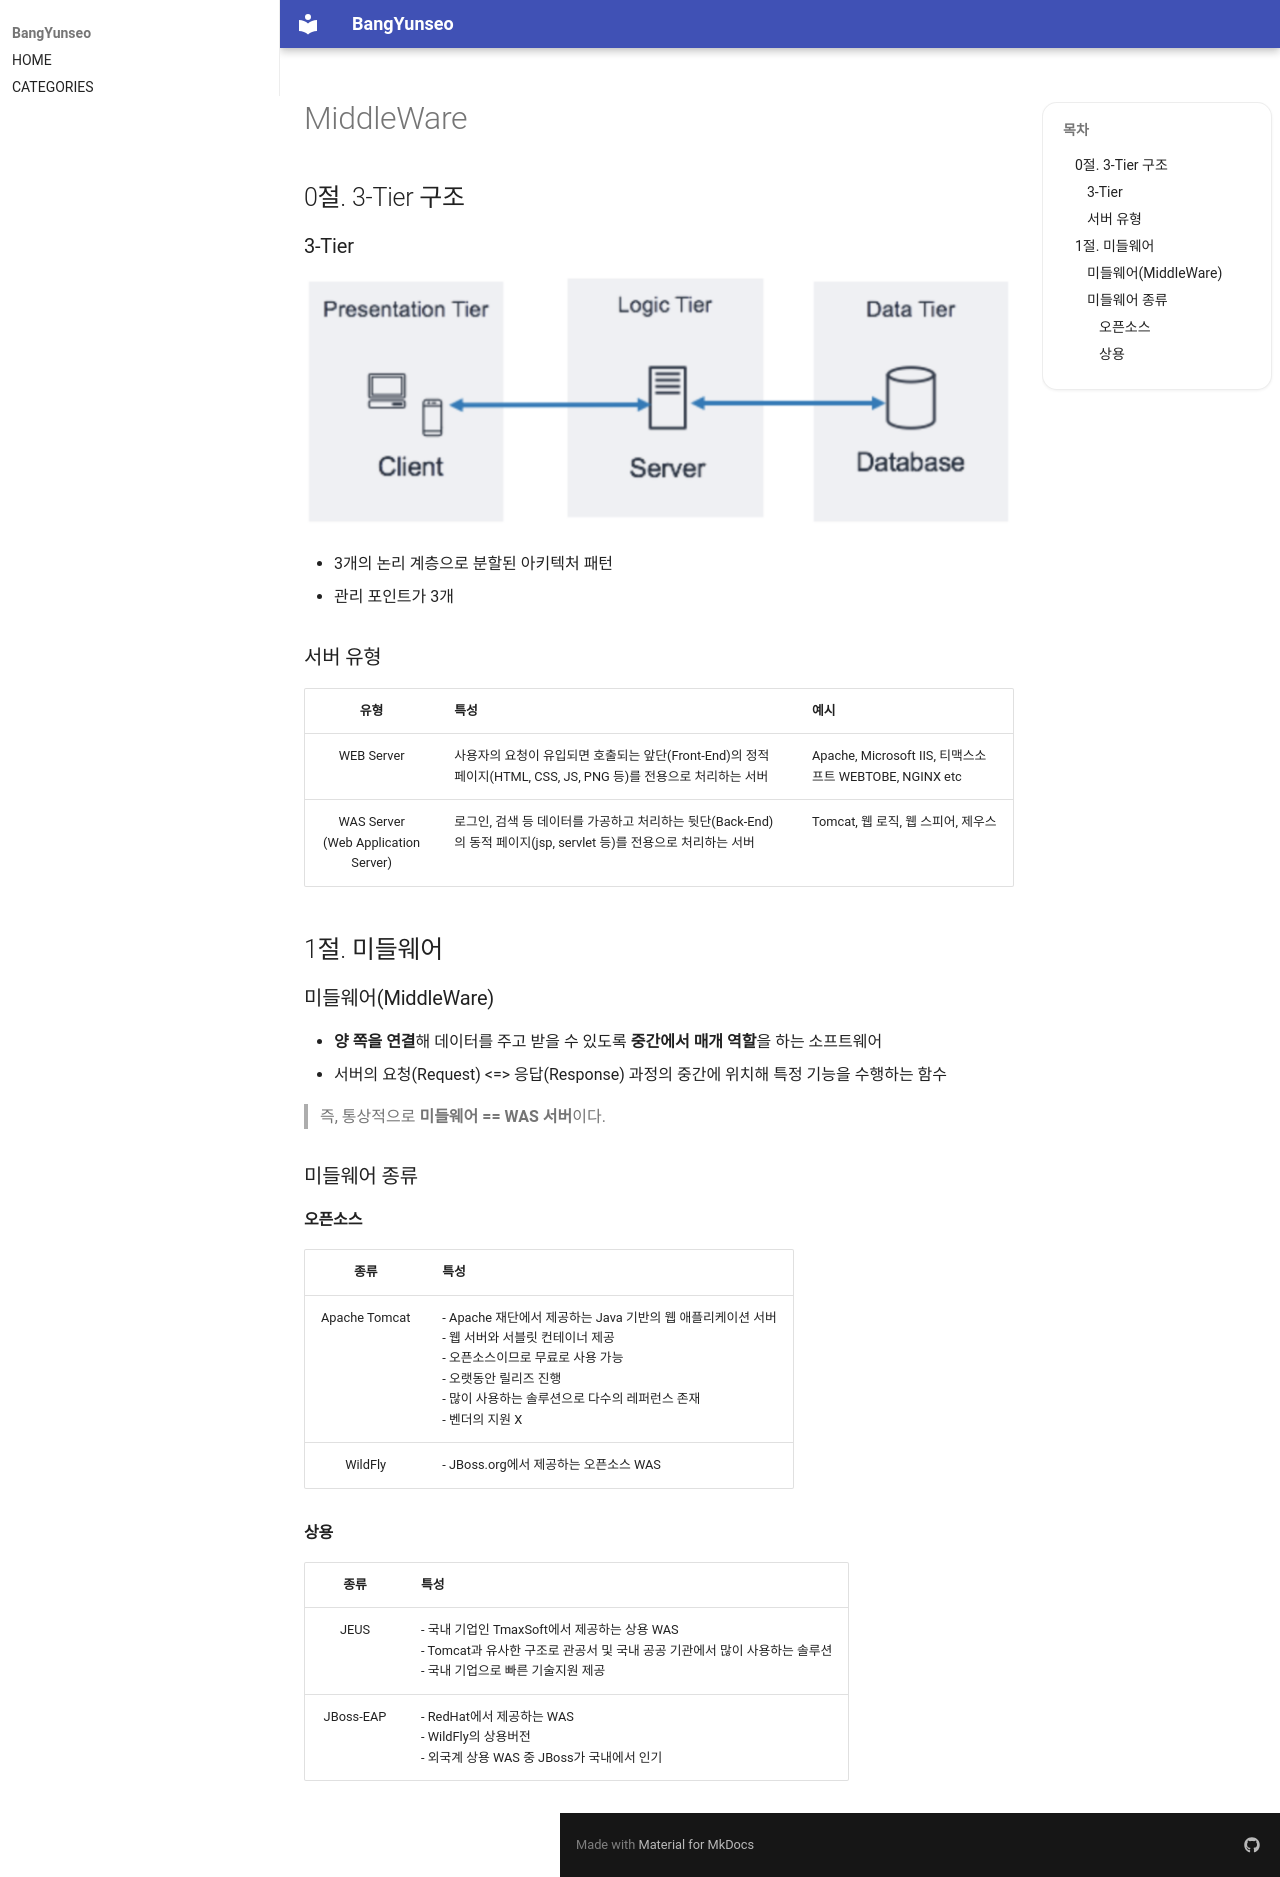

repository: BangYunseo/TIL · page: ComputerScience/OS/MiddleWare/index.html · generator: mkdocs

# MiddleWare

## 0절. 3-Tier 구조

### 3-Tier

![Middleware3Tier](./Image/Middleware3Tier.png)

- 3개의 논리 계층으로 분할된 아키텍처 패턴
- 관리 포인트가 3개

### 서버 유형

|                  유형                  | 특성                                                                                                              | 예시                                                   |
| :------------------------------------: | :---------------------------------------------------------------------------------------------------------------- | :----------------------------------------------------- |
|               WEB Server               | 사용자의 요청이 유입되면 호출되는 앞단(Front-End)의 정적 페이지(HTML, CSS, JS, PNG 등)를 전용으로 처리하는 서버   | Apache, Microsoft IIS, 티맥스소프트 WEBTOBE, NGINX etc |
| WAS Server<br>(Web Application Server) | 로그인, 검색 등 데이터를 가공하고 처리하는 뒷단(Back-End)의 동적 페이지(jsp, servlet 등)를 전용으로 처리하는 서버 | Tomcat, 웹 로직, 웹 스피어, 제우스                     |

## 1절. 미들웨어

### 미들웨어(MiddleWare)

- <strong>양 쪽을 연결</strong>해 데이터를 주고 받을 수 있도록 <strong>중간에서 매개 역할</strong>을 하는 소프트웨어
- 서버의 요청(Request) <=> 응답(Response) 과정의 중간에 위치해 특정 기능을 수행하는 함수

> 즉, 통상적으로 <strong>미들웨어 == WAS 서버</strong>이다.

### 미들웨어 종류

#### 오픈소스

|     종류      | 특성                                                                                                                                                                                                                                 |
| :-----------: | :----------------------------------------------------------------------------------------------------------------------------------------------------------------------------------------------------------------------------------- |
| Apache Tomcat | - Apache 재단에서 제공하는 Java 기반의 웹 애플리케이션 서버<br>- 웹 서버와 서블릿 컨테이너 제공<br>- 오픈소스이므로 무료로 사용 가능<br>- 오랫동안 릴리즈 진행<br>- 많이 사용하는 솔루션으로 다수의 레퍼런스 존재<br>- 벤더의 지원 X |
|    WildFly    | - JBoss.org에서 제공하는 오픈소스 WAS                                                                                                                                                                                                |

#### 상용

|   종류    | 특성                                                                                                                                                             |
| :-------: | :--------------------------------------------------------------------------------------------------------------------------------------------------------------- |
|   JEUS    | - 국내 기업인 TmaxSoft에서 제공하는 상용 WAS<br>- Tomcat과 유사한 구조로 관공서 및 국내 공공 기관에서 많이 사용하는 솔루션<br>- 국내 기업으로 빠른 기술지원 제공 |
| JBoss-EAP | - RedHat에서 제공하는 WAS<br>- WildFly의 상용버전<br>- 외국계 상용 WAS 중 JBoss가 국내에서 인기<br>                                                              |
